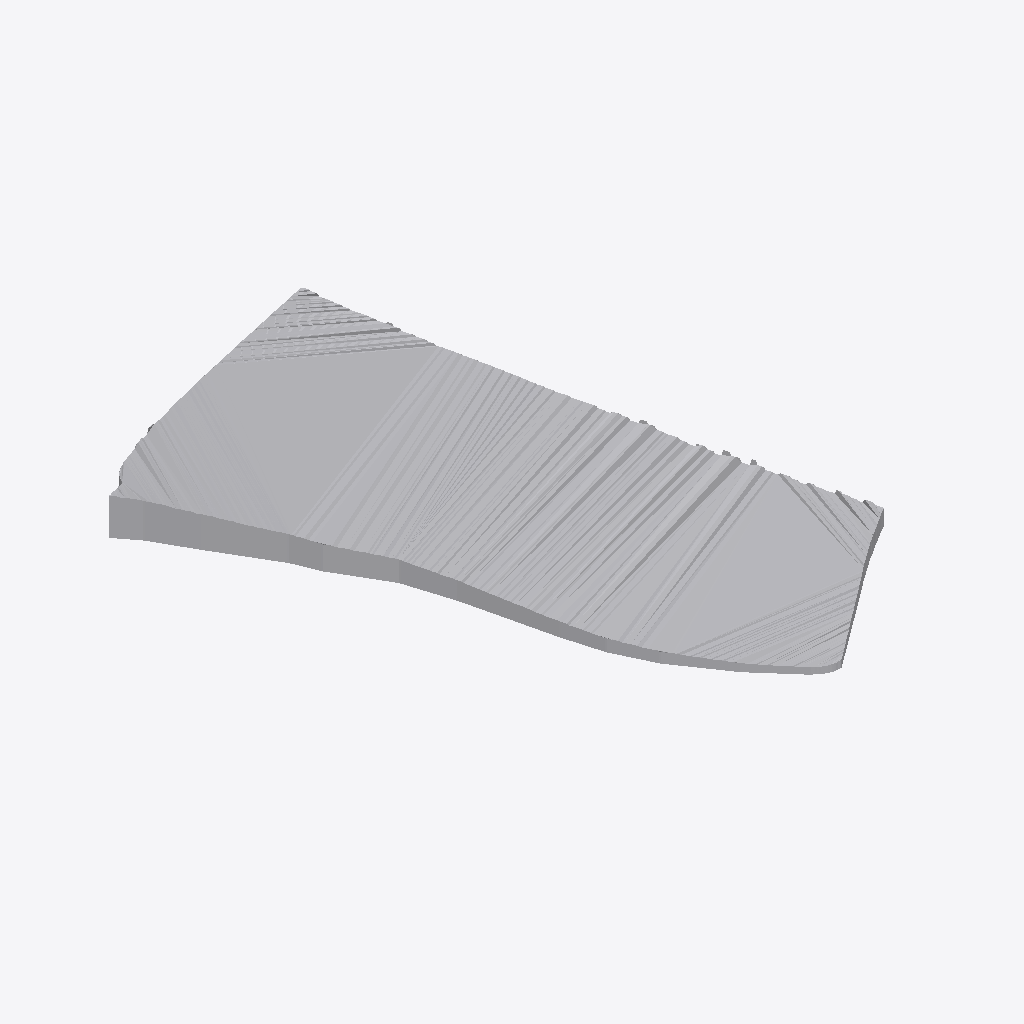
Isometric view of an IFC building model (IFC-SPF (STEP), schema IFC4, length unit metre), seen from the south-west, elements coloured by IFC class: 1 other element (light grey).
Extent 122.7 m × 169.5 m × 15.3 m (x, y, z). Elements (1): 1 IfcGeographicElement.

HEADER;
FILE_DESCRIPTION(('ViewDefinition [CoordinationView]'),'2;1');
FILE_NAME('','2025-12-19T06:40:54',(''),(''),'IfcOpenShell 0.8.4-e8eb5e4','IfcOpenShell 0.8.4-e8eb5e4','');
FILE_SCHEMA(('IFC4'));
ENDSEC;
DATA;
#1=IFCPROJECT('0o2xArXM5FL9KF9wQyWqFY',$,'Cadastral Site',$,$,$,$,(#8),#3);
#11=IFCSITE('1g$VNUJbv5quCRzn_zd7MN',$,'CH999979659148',$,$,#933,#928,$,$,$,$,$,$,$);
#934=IFCGEOGRAPHICELEMENT('2fMTxTkdn7iPz4rhHUECk1',$,'Terrain_CH999979659148',$,$,#940,#9167,$,.TERRAIN.);
ENDSEC;
